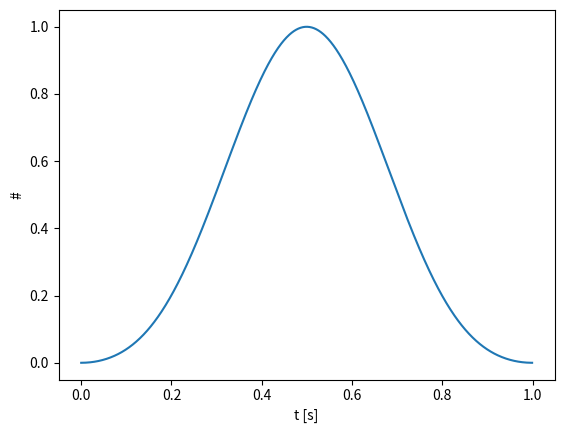
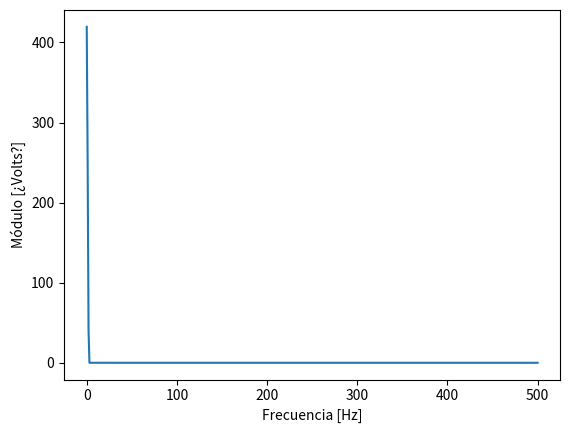

Recreate these plots in Python, in order.
#!/usr/bin/env python3
# -*- coding: utf-8 -*-
"""
[redacted]

En este script demostramos el uso de ventanas para el análisis espectral.
"""

import numpy as np
import scipy.signal.windows as win
import matplotlib.pyplot as plt
from scipy.fftpack import fft


N = 1000
Fs = 1000
tt = np.arange(0.0, N/Fs, 1/Fs)
ff = np.arange(0.0, Fs, N/Fs)

# ahora podemos simular que los canales están desconectados,
# o que una señal de ruido blanco, normalmente distribuido ingresa al ADC.
canales_ADC = 1
a0 = 1 # Volt
f0 = N/4 * Fs/N

dd = win.blackman(N)

bfrec = ff <= Fs/2

ft_dd = fft( dd )
# ft_dd = fft( dd, axis = 0 )

plt.close('all')

plt.figure(2)
plt.plot( ff[bfrec], np.abs(ft_dd[bfrec]) )
# plt.plot( ff[bfrec], 20*np.log10(np.abs(ft_dd[bfrec])) )
plt.ylabel('Módulo [¿Volts?]')
plt.xlabel('Frecuencia [Hz]')

plt.figure(1)
plt.plot( tt, dd )
plt.ylabel('#')
plt.xlabel('t [s]')

